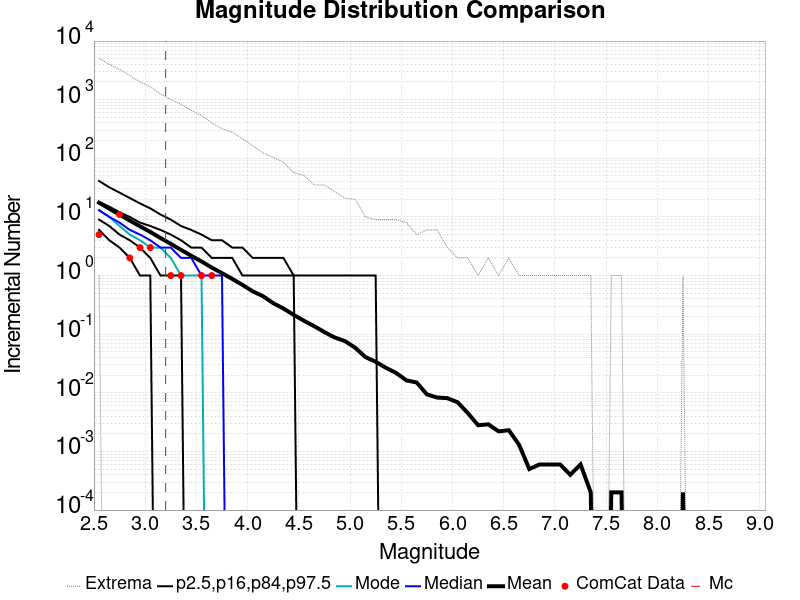

The data file committed next to this chart (first rows):
Magnitude, ComCat Data, Simulation Mean, Simulation Median, Simulation Mode, Simulation Minimum, Simulation Maximum, 2.5 %-ile, 16 %-ile, 84 %-ile, 97.5 %-ile
2.55, 5.0, 17.46, 13.0, 13.0, 1.0, 5114, 6.0, 9.0, 18.0, 41.0
2.65, 0.0, 13.84, 10.0, 10.0, 0.0, 4004, 4.0, 7.0, 15.0, 32.0
2.75, 11.0, 10.97, 8.0, 7.0, 0.0, 3289, 3.0, 5.0, 12.0, 26.0
2.85, 2.0, 8.678, 6.0, 5.0, 0.0, 2594, 2.0, 4.0, 10.0, 21.0
2.95, 3.0, 6.91, 5.0, 4.0, 0.0, 1999, 1.0, 3.0, 8.0, 17.0
3.05, 3.0, 5.546, 4.0, 3.0, 0.0, 1663, 1.0, 2.0, 7.0, 14.0
3.15, 0.0, 4.366, 3.0, 3.0, 0.0, 1252, 0.0, 1.0, 6.0, 11.0
3.25, 1.0, 3.472, 3.0, 2.0, 0.0, 1006, 0.0, 1.0, 5.0, 9.0
3.35, 1.0, 2.741, 2.0, 1.0, 0.0, 838.0, 0.0, 1.0, 4.0, 7.0
3.45, 0.0, 2.171, 2.0, 1.0, 0.0, 657.0, 0.0, 0.0, 3.0, 6.0
3.55, 1.0, 1.742, 1.0, 1.0, 0.0, 537.0, 0.0, 0.0, 3.0, 5.0
3.65, 1.0, 1.367, 1.0, 0.0, 0.0, 402.0, 0.0, 0.0, 2.0, 4.0
3.75, 0.0, 1.099, 1.0, 0.0, 0.0, 320.0, 0.0, 0.0, 2.0, 4.0
3.85, 0.0, 0.8771, 0.0, 0.0, 0.0, 278.0, 0.0, 0.0, 2.0, 3.0
3.95, 0.0, 0.6935, 0.0, 0.0, 0.0, 216.0, 0.0, 0.0, 1.0, 3.0
4.05, 0.0, 0.5382, 0.0, 0.0, 0.0, 164.0, 0.0, 0.0, 1.0, 2.0
4.15, 0.0, 0.4445, 0.0, 0.0, 0.0, 124.0, 0.0, 0.0, 1.0, 2.0
4.25, 0.0, 0.3381, 0.0, 0.0, 0.0, 104.0, 0.0, 0.0, 1.0, 2.0
4.35, 0.0, 0.2741, 0.0, 0.0, 0.0, 86.0, 0.0, 0.0, 1.0, 2.0
4.45, 0.0, 0.2134, 0.0, 0.0, 0.0, 57.0, 0.0, 0.0, 1.0, 1.0
4.55, 0.0, 0.1695, 0.0, 0.0, 0.0, 51.0, 0.0, 0.0, 0.0, 1.0
4.65, 0.0, 0.137, 0.0, 0.0, 0.0, 35.0, 0.0, 0.0, 0.0, 1.0
4.75, 0.0, 0.1085, 0.0, 0.0, 0.0, 35.0, 0.0, 0.0, 0.0, 1.0
4.85, 0.0, 0.0879, 0.0, 0.0, 0.0, 27.0, 0.0, 0.0, 0.0, 1.0
4.95, 0.0, 0.0762, 0.0, 0.0, 0.0, 21.0, 0.0, 0.0, 0.0, 1.0
5.05, 0.0, 0.0588, 0.0, 0.0, 0.0, 20.0, 0.0, 0.0, 0.0, 1.0
5.15, 0.0, 0.0407, 0.0, 0.0, 0.0, 10.0, 0.0, 0.0, 0.0, 1.0
5.25, 0.0, 0.0339, 0.0, 0.0, 0.0, 9.0, 0.0, 0.0, 0.0, 1.0
5.35, 0.0, 0.0267, 0.0, 0.0, 0.0, 9.0, 0.0, 0.0, 0.0, 0.0
5.45, 0.0, 0.0218, 0.0, 0.0, 0.0, 9.0, 0.0, 0.0, 0.0, 0.0
5.55, 0.0, 0.0163, 0.0, 0.0, 0.0, 8.0, 0.0, 0.0, 0.0, 0.0
5.65, 0.0, 0.015, 0.0, 0.0, 0.0, 5.0, 0.0, 0.0, 0.0, 0.0
5.75, 0.0, 0.0094, 0.0, 0.0, 0.0, 6.0, 0.0, 0.0, 0.0, 0.0
5.85, 0.0, 0.0083, 0.0, 0.0, 0.0, 6.0, 0.0, 0.0, 0.0, 0.0
5.95, 0.0, 0.0081, 0.0, 0.0, 0.0, 3.0, 0.0, 0.0, 0.0, 0.0
6.05, 0.0, 0.0069, 0.0, 0.0, 0.0, 2.0, 0.0, 0.0, 0.0, 0.0
6.15, 0.0, 0.0045, 0.0, 0.0, 0.0, 2.0, 0.0, 0.0, 0.0, 0.0
6.25, 0.0, 0.0028, 0.0, 0.0, 0.0, 1.0, 0.0, 0.0, 0.0, 0.0
6.35, 0.0, 0.0029, 0.0, 0.0, 0.0, 2.0, 0.0, 0.0, 0.0, 0.0
6.45, 0.0, 0.0022, 0.0, 0.0, 0.0, 1.0, 0.0, 0.0, 0.0, 0.0
6.55, 0.0, 0.0023, 0.0, 0.0, 0.0, 2.0, 0.0, 0.0, 0.0, 0.0
6.65, 0.0, 0.0013, 0.0, 0.0, 0.0, 1.0, 0.0, 0.0, 0.0, 0.0
6.75, 0.0, 5.0E-4, 0.0, 0.0, 0.0, 1.0, 0.0, 0.0, 0.0, 0.0
6.85, 0.0, 6.0E-4, 0.0, 0.0, 0.0, 1.0, 0.0, 0.0, 0.0, 0.0
6.95, 0.0, 6.0E-4, 0.0, 0.0, 0.0, 1.0, 0.0, 0.0, 0.0, 0.0
7.05, 0.0, 6.0E-4, 0.0, 0.0, 0.0, 1.0, 0.0, 0.0, 0.0, 0.0
7.15, 0.0, 4.0E-4, 0.0, 0.0, 0.0, 1.0, 0.0, 0.0, 0.0, 0.0
7.25, 0.0, 6.0E-4, 0.0, 0.0, 0.0, 1.0, 0.0, 0.0, 0.0, 0.0
7.35, 0.0, 2.0E-4, 0.0, 0.0, 0.0, 1.0, 0.0, 0.0, 0.0, 0.0
7.45, 0.0, 0.0, 0.0, 0.0, 0.0, 0.0, 0.0, 0.0, 0.0, 0.0
7.55, 0.0, 2.0E-4, 0.0, 0.0, 0.0, 1.0, 0.0, 0.0, 0.0, 0.0
7.65, 0.0, 2.0E-4, 0.0, 0.0, 0.0, 1.0, 0.0, 0.0, 0.0, 0.0
7.75, 0.0, 0.0, 0.0, 0.0, 0.0, 0.0, 0.0, 0.0, 0.0, 0.0
7.85, 0.0, 0.0, 0.0, 0.0, 0.0, 0.0, 0.0, 0.0, 0.0, 0.0
7.95, 0.0, 0.0, 0.0, 0.0, 0.0, 0.0, 0.0, 0.0, 0.0, 0.0
8.05, 0.0, 0.0, 0.0, 0.0, 0.0, 0.0, 0.0, 0.0, 0.0, 0.0
8.15, 0.0, 0.0, 0.0, 0.0, 0.0, 0.0, 0.0, 0.0, 0.0, 0.0
8.25, 0.0, 2.0E-4, 0.0, 0.0, 0.0, 1.0, 0.0, 0.0, 0.0, 0.0
8.35, 0.0, 0.0, 0.0, 0.0, 0.0, 0.0, 0.0, 0.0, 0.0, 0.0
8.45, 0.0, 0.0, 0.0, 0.0, 0.0, 0.0, 0.0, 0.0, 0.0, 0.0
... 6 more rows
